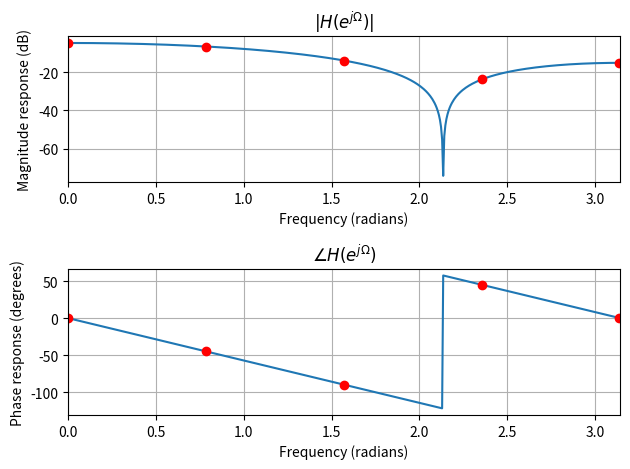

Recreate this plot in Python.
'''
calculate |H(e^{j Omega})| and angle( H(e^{j Omega}) ) for H(z) = sum h(n-M) z^{-n}
input:
h(n) -M, ..., 0,..., +M list of filter h(-M) ~ h(0) ~ h(M)
num_point: how many point computed in 0~pi

output:
list_amp: length num_point Amplitude
list_angle: length num_point Angle
'''

from math import cos, pi, log10
import matplotlib.pyplot as plt
def calc_mag_angle(list_filter, num_point=512): # default 1024 points in 0 ~ pi
    N = len(list_filter)
    if not N % 2 == 1:
        raise Exception("length of h(n) is not odd")
    M = N // 2
    coef_cos = [elem if i == 0 else 2 * elem for (i, elem) in enumerate(list_filter[M:])] # start from M+1 position h(0)
    cos_n = lambda omega, n: cos(n * omega)
    func_mag = lambda omega: sum( [ coef_cos[n] * cos_n( omega, n ) for n in range(M+1) ] ) 
    func_angle = lambda omega: - M * omega
    list_omega = [pi * i / num_point for i in range(num_point)]
    list_mag = list( map(func_mag, list_omega) )
    list_angle = list( map(func_angle, list_omega ) )

    def count_sign_change(list_example):
        list_num_signchange = []
        list_example_positive = []
        sign = True # True: positive; False: negative
        num_signchange = 0
        for elem in list_example:
            if sign:
                if elem < 0:
                    sign = not sign
                    num_signchange += 1
            else:
                if elem > 0:
                    sign = not sign
                    num_signchange += 1
            list_num_signchange.append(num_signchange)
            list_example_positive.append(elem) if sign else list_example_positive.append(-elem)
        return list_num_signchange, list_example_positive
    
    list_num_signchange, list_mag = count_sign_change(list_mag)
    list_angle = [angle + num_signchange * pi for (angle, num_signchange) in list(zip(list_angle, list_num_signchange))] # adjust mag, angle
    return list_mag, list_angle, list_omega

def dB_mag(list_mag):
    return [20*log10(elem) for elem in list_mag]

def rad2deg_angle(list_angle):
    return [180*elem / pi for elem in list_angle]

def plot_mag_angle(list_mag, list_angle, list_omega, path_fig="./test.png"):
    list_mag_dB = dB_mag(list_mag)
    list_angle_deg = rad2deg_angle(list_angle)
    fig = plt.figure()
    
    num_point = len(list_omega)
    list_special_index = [int(factor * num_point) for factor in [0, 0.25, 0.5, 0.75]] # 0, pi/4, pi/2, 3*pi/4
    list_special_index.append(num_point - 1) # add pi
    list_omega_special = [list_omega[index] for index in list_special_index]
    list_mag_special = [list_mag_dB[index] for index in list_special_index]
    list_angle_special = [list_angle_deg[index] for index in list_special_index]

    plt.subplot(211)
    plt.plot(list_omega, list_mag_dB)
    plt.plot(list_omega_special, list_mag_special, "ro")
    plt.xlabel("Frequency (radians)")
    plt.ylabel("Magnitude response (dB)")
    plt.title(r"$|H(e^{j\Omega})|$")
    ax = plt.gca()
    ax.set_xlim([0, pi])  # 0~1ms
    plt.grid()

    plt.subplot(212)
    plt.plot(list_omega, list_angle_deg)
    plt.plot(list_omega_special, list_angle_special, "ro")
    plt.xlabel("Frequency (radians)")
    plt.ylabel("Phase response (degrees)")
    plt.title(r"$\angle H(e^{j\Omega})$")
    ax = plt.gca()
    ax.set_xlim([0, pi])  # 0~1ms
    plt.grid()
    plt.tight_layout()
    fig.savefig(path_fig)
    plt.show()




if __name__ == "__main__":
    # list_filter = [-0.09355, -0.01558, 0.1, -0.01558, -0.09355]
    list_filter = [0.1871, 0.2, 0.1871]
    list_mag, list_angle, list_omega = calc_mag_angle(list_filter, num_point=512)    
    plot_mag_angle(list_mag, list_angle, list_omega)
